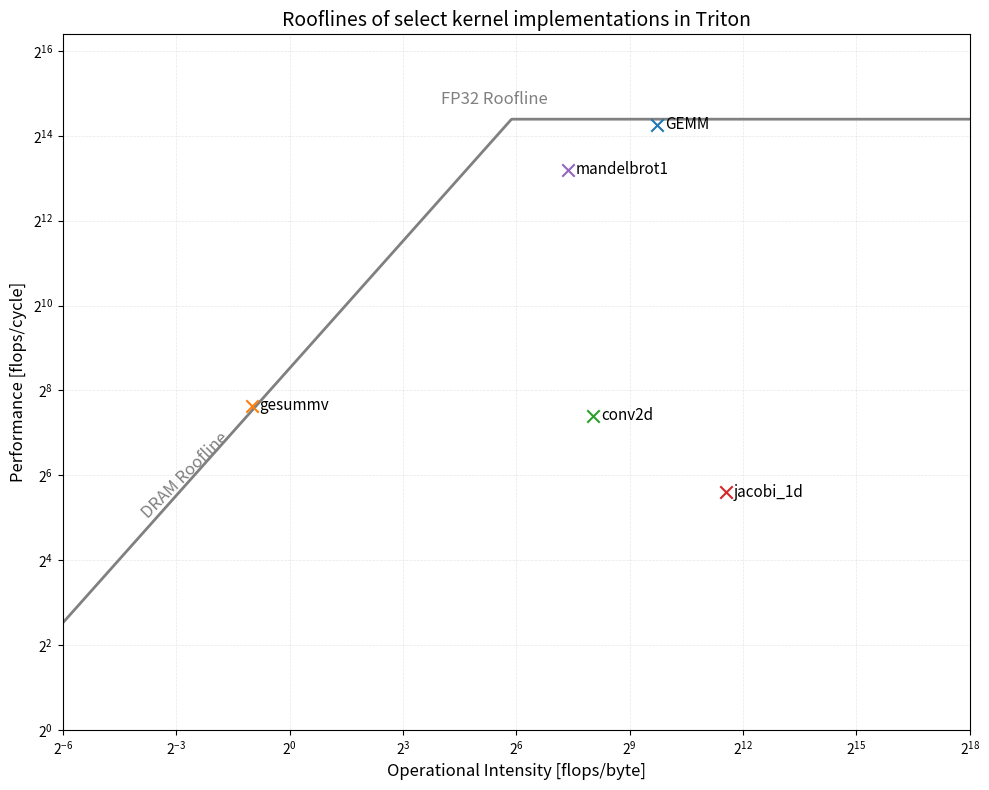

Write the Python code that produced this figure.
import matplotlib.pyplot as plt
import numpy as np

# 1. Roofline Parameters
SMs = 84
warp_size = 32
num_partitions_per_sm = 4
PEAK_FLOPS_PER_CYCLE = 2 * SMs * warp_size * num_partitions_per_sm  # FMAs per cycle
# Identical peak performance for TF32 on an RTX5080 (easier to reach though).
TENSOR_PEAK_FLOPS_PER_CYCLE = PEAK_FLOPS_PER_CYCLE
BANDWIDTH_BYTES_PER_CYCLE = 960 / 2.617  # GB/s / GHz

"""
Cycles are always measured by nsight compute.

# GEMM: Very first matmul in k3mm

A @ B

Compute: (3200, 4000) @ (4000, 3600): 3200 * 4000 * 3600 FMAs = 3200 * 4000 * 3600 * 2 = 92160000000 flops
Memory = (3200 * 4000 + 4000 * 3600) * 4 = 108800000 Bytes

# gesummv:

alpha * A @ x + beta * B @ x

Compute: (1,) * ((N, N) @ N) + (1,) * ((N, N) @ N) = 
= 11200 + (11200 * 11200 * 2) + 11200 + 11200 + (11200 * 11200 * 2)
Memory = (2 * 11200 * 11200 + 11200) * 4 

# Convolution: 2nd one from resnet (3x3 kernel)
for i in range(56):
    for j in range(56):
        for n in range(8):
            for c1 in range(64):
                for c2 in range(64):
                    for k1 in range(3):
                        for k2 in range(3):
                            output[n, i, j, c2] +=
                                input[n, i + k1, j + k2, c1] *
                                weights[k1, k2, c1, c2]

Note: Output must be zero init and is not counted as needing to be transferred in our roofline
since implementations can exist that do not need to reload output (algorithmically speaking).

Compute:
2 * 56 * 56 * 8 * 64 * 64 * 3 * 3
Memory:
((8 * 58 * 58 * 64) + (3 * 3 * 64 * 64)) * 4

# Jacobi_1d:
for t in range(1, TSTEPS):
    B[1:-1] = 0.33333 * (A[:-2] + A[1:-1] + A[2:])
    A[1:-1] = 0.33333 * (B[:-2] + B[1:-1] + B[2:])

Compute: (TSTEPS - 2) * 2 * ((N - 2) * 3) = (4000 - 2) * 2 * ((32000 - 2) * 3)
Memory: (N,) * 2 * 4 = 32000 * 2 * 4

# Mandelbrot1

Compute: maxiter * 10 * xn * xy = 200 * 10 * 1000 * 1000
Note: Not counting comparisons or where operations (counting those as control operations, not FLOPS),
only counting inner loop (e.g. not zeroing required due to implementation rather than algorithm)

Memory: 4 * 3 * (yn * xn) = 4 * 3 * 1000 * 1000
"""

# Format: (Algorithmic FLOPs, Data loaded from DRAM in bytes, Cycles executed, Label)
data_points = [
    (3200 * 4000 * 3600 * 2, (3200 * 4000 + 4000 * 3600) * 4, 4709621, 'GEMM'),
    (2 * (11200 * 11200 * 2) + 3 * 11200, (2 * 11200 * 11200 + 11200) * 4, 2523497,
     'gesummv'),
    (2 * 56 * 56 * 8 * 64 * 64 * 3 * 3,
     ((8 * 58 * 58 * 64) + (3 * 3 * 64 * 64)) * 4, 10_958_995,
     'conv2d'),
    ((4000 - 2) * 2 * ((32000 - 2) * 3), 32000 * 2 * 4, 15798713,
     'jacobi_1d'),
    (200 * 10 * 1000 * 1000, 4 * 3 * 1000 * 1000, 212500,
     'mandelbrot1'),
]


def plot_roofline(peak_flops, bandwidth, points):
    # Create x-axis range (logarithmic)
    x = np.logspace(-6, 18, 1000, base=2)
    # Calculate y-axis values: min(Peak, Bandwidth * Intensity)
    y = np.minimum(peak_flops, bandwidth * x)

    # 2. Setup Plot
    fig, ax = plt.subplots(figsize=(10, 8))

    # Plot the Roofline boundaries
    ax.plot(x, y, color='gray', linewidth=2)

    # Add Roofline Labels
    ax.text(2 ** -4, bandwidth * 2 ** -4 * 1.4, r'DRAM Roofline',
            color='gray', fontsize=12, ha='left', rotation=45)
    ax.text(2 ** 4, peak_flops * 1.2, r'FP32 Roofline',
            color='gray', fontsize=12, va='bottom')

    # 3. Plot User Data Points
    # First, let's separate points by color or style if needed.
    # Here we loop through to plot markers and labels.

    for flops, data_loaded, cycles, label in points:
        intensity = flops / data_loaded
        perf = flops / cycles
        ax.scatter(intensity, perf, marker='x', s=80, zorder=3)
        # Offset label slightly to the right
        ax.text(intensity * 1.15, perf, label, fontsize=11, va='center', zorder=3)

    # 5. Axis Formatting (Log Scale Base 2)
    ax.set_xscale('log', base=2)
    ax.set_yscale('log', base=2)

    # Set limits (configurable if points fall outside)
    ax.set_xlim(2 ** -6, 2 ** 18)
    ax.set_ylim(2 ** 0, peak_flops * 4)

    # Grid and Labels
    ax.grid(True, which="major", ls="--", alpha=.3, linewidth=.5)
    ax.set_xlabel(r'Operational Intensity [flops/byte]', fontsize=12)
    ax.set_ylabel(r'Performance [flops/cycle]', fontsize=12)
    ax.set_title('Rooflines of select kernel implementations in Triton', fontsize=14)

    plt.tight_layout()
    plt.savefig("roofline.pdf", dpi=600)
    plt.show()


if __name__ == "__main__":
    plot_roofline(PEAK_FLOPS_PER_CYCLE, BANDWIDTH_BYTES_PER_CYCLE, data_points)
